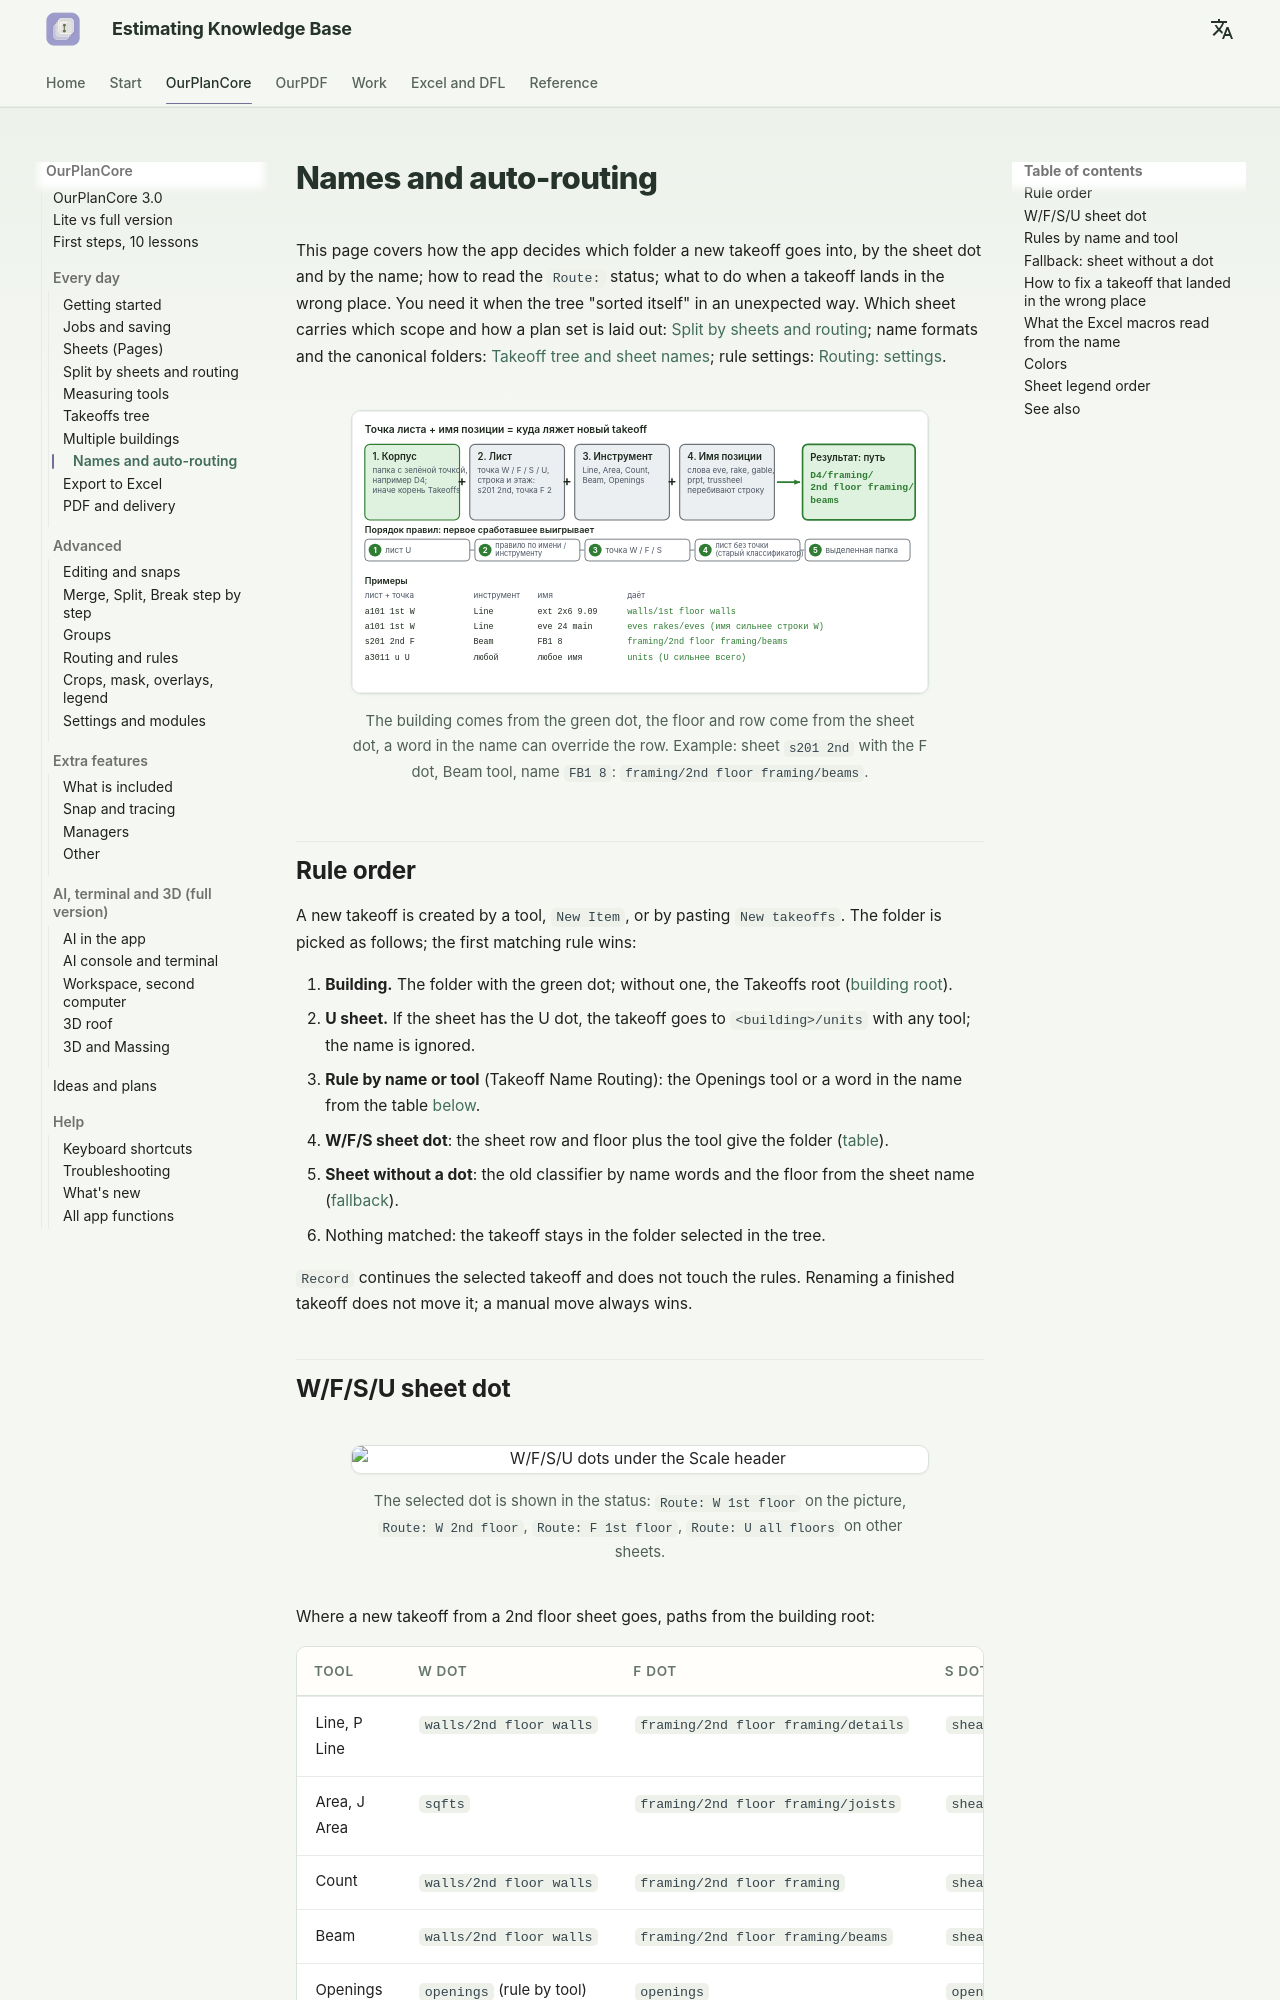

repository: artrmiys/knowledge-base · page: en/reference/takeoff-naming/index.html · generator: mkdocs

# Имена и автомаршрут

Здесь: как программа решает, в какую папку положить новую позицию, по точке листа и по имени; как читать статус `Route:`; что делать, когда позиция легла не туда. Нужно, когда дерево "само" разложилось неожиданно. Какой лист под какой вид работ и как раскладывается комплект - [Раскладка по листам и роутинг](ourplancore-split-by-sheets.md); форматы имён и канон папок - [Дерево takeoff и имена листов](../start/takeoff-structure.md); настройки правил - [Маршрутизация: настройки](ourplancore-routing.md).

<figure markdown>
  ![Точка листа плюс имя позиции дают папку назначения](../assets/images/ourplanecore/routing-flow.svg)
  <figcaption markdown="span">Корпус берёт зелёная точка, этаж и строку берёт точка листа, слово в имени может перебить строку. Пример: лист `s201 2nd` с точкой F, инструмент Beam, имя `FB1 8`: `framing/2nd floor framing/beams`.</figcaption>
</figure>

## Порядок правил { #order }

Новая позиция создаётся инструментом, `New Item` или вставкой `New takeoffs`. Папка выбирается так, первое подходящее правило выигрывает:

1. **Корпус.** Папка с зелёной точкой; без неё - корень Takeoffs ([корень корпуса](ourplancore-takeoffs.md#root)).
2. **Лист U.** Если у листа точка U, позиция идёт в `<корпус>/units` любым инструментом; имя не смотрится.
3. **Правило по имени или инструменту** (Takeoff Name Routing): инструмент Openings или слово в имени из таблицы [ниже](#name-rules).
4. **Точка листа W/F/S**: строка и этаж листа плюс инструмент дают папку ([таблица](#sheet-dots)).
5. **Лист без точки**: старый классификатор по словам имени и этажу из имени листа ([запасной путь](#tokens)).
6. Ничего не подошло: позиция остаётся в выделенной папке дерева.

`Record` продолжает выбранную позицию и правила не трогает. Переименование готовой позиции её не переносит; перенос руками всегда побеждает.
